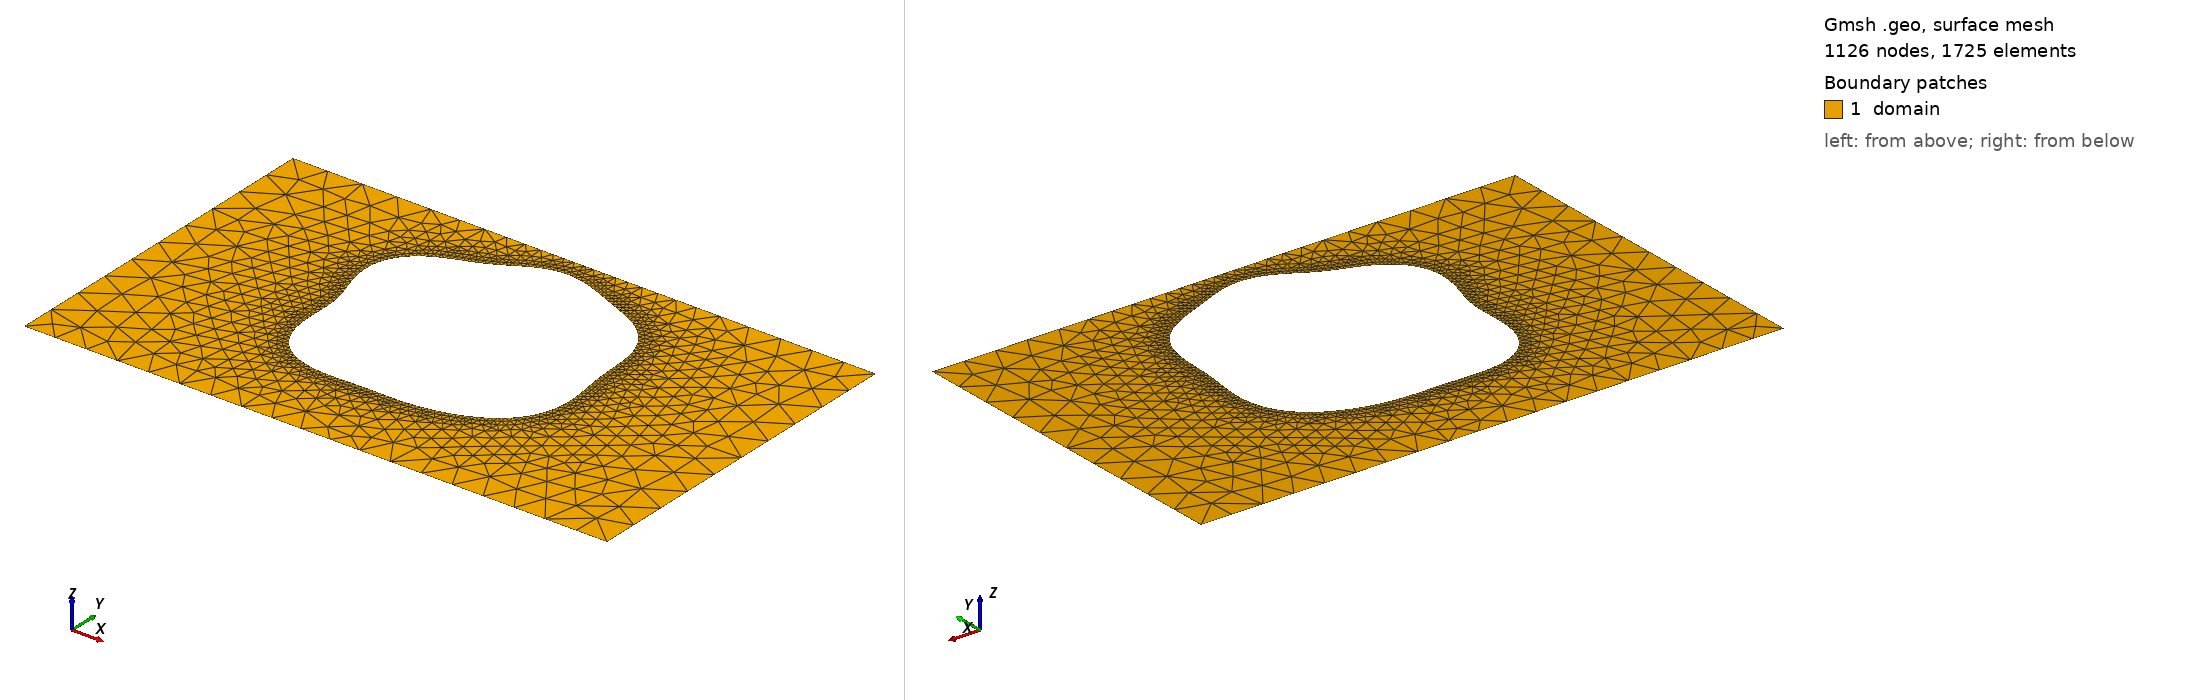

Gmsh geometry script, surface-meshed: 1126 nodes, 1725 surface elements. Boundary patches (legend numbers): 1 domain. Left view from above one corner, right view from below the opposite corner. Legend entries are the model's physical surfaces. The drawing asked Gmsh for element sizes between 1% and 20% of the model's largest extent; the script's own settings can give other sizes.

=== shape_13.geo (drawn) ===
SetFactory("OpenCASCADE");
lc = 0.060000;

Point(1) = {0.0000000000, -0.3000000000, 0, lc};
Point(2) = {0.4250000000, -0.3000000000, 0, lc};
Point(3) = {0.5750000000, -0.3000000000, 0, lc};
Point(4) = {1.0000000000, -0.3000000000, 0, lc};
Point(5) = {1.0000000000, 0.3000000000, 0, lc};
Point(6) = {0.5750000000, 0.3000000000, 0, lc};
Point(7) = {0.4250000000, 0.3000000000, 0, lc};
Point(8) = {0.0000000000, 0.3000000000, 0, lc};
Line(1) = {1, 2};
Line(2) = {2, 3};
Line(3) = {3, 4};
Line(4) = {4, 5};
Line(5) = {5, 6};
Line(6) = {6, 7};
Line(7) = {7, 8};
Line(8) = {8, 1};
Curve Loop(1) = {1, 2, 3, 4, 5, 6, 7, 8};
Point(9) = {0.7093473807, 0.0509716417, 0, lc};
Point(10) = {0.7083966998, 0.0591595703, 0, lc};
Point(11) = {0.7076223315, 0.0673118736, 0, lc};
Point(12) = {0.7070184460, 0.0754738894, 0, lc};
Point(13) = {0.7065532720, 0.0836864661, 0, lc};
Point(14) = {0.7061710484, 0.0919816130, 0, lc};
Point(15) = {0.7057954839, 0.1003787661, 0, lc};
Point(16) = {0.7053345101, 0.1088819628, 0, lc};
Point(17) = {0.7046860266, 0.1174781633, 0, lc};
Point(18) = {0.7037442659, 0.1261368697, 0, lc};
Point(19) = {0.7024063604, 0.1348111013, 0, lc};
Point(20) = {0.7005786817, 0.1434396805, 0, lc};
Point(21) = {0.6981825338, 0.1519506863, 0, lc};
Point(22) = {0.6951588313, 0.1602658387, 0, lc};
Point(23) = {0.6914714586, 0.1683055024, 0, lc};
Point(24) = {0.6871091031, 0.1759939474, 0, lc};
Point(25) = {0.6820854606, 0.1832644726, 0, lc};
Point(26) = {0.6764378239, 0.1900640067, 0, lc};
Point(27) = {0.6702241808, 0.1963568267, 0, lc};
Point(28) = {0.6635190497, 0.2021270964, 0, lc};
Point(29) = {0.6564083682, 0.2073800099, 0, lc};
Point(30) = {0.6489838121, 0.2121414216, 0, lc};
Point(31) = {0.6413369608, 0.2164559609, 0, lc};
Point(32) = {0.6335537262, 0.2203837357, 0, lc};
Point(33) = {0.6257094397, 0.2239958418, 0, lc};
Point(34) = {0.6178649358, 0.2273689838, 0, lc};
Point(35) = {0.6100638918, 0.2305795892, 0, lc};
Point(36) = {0.6023315861, 0.2336978367, 0, lc};
Point(37) = {0.5946751266, 0.2367820398, 0, lc};
Point(38) = {0.5870850899, 0.2398738046, 0, lc};
Point(39) = {0.5795384033, 0.2429943336, 0, lc};
Point(40) = {0.5720022093, 0.2461421702, 0, lc};
Point(41) = {0.5644383778, 0.2492925762, 0, lc};
Point(42) = {0.5568082836, 0.2523986216, 0, lc};
Point(43) = {0.5490774518, 0.2553939404, 0, lc};
Point(44) = {0.5412196835, 0.2581969842, 0, lc};
Point(45) = {0.5332203210, 0.2607164940, 0, lc};
Point(46) = {0.5250783816, 0.2628578182, 0, lc};
Point(47) = {0.5168073786, 0.2645296351, 0, lc};
Point(48) = {0.5084347594, 0.2656506043, 0, lc};
Point(49) = {0.5000000000, 0.2661554677, 0, lc};
Point(50) = {0.4915515068, 0.2660001521, 0, lc};
Point(51) = {0.4831425783, 0.2651654926, 0, lc};
Point(52) = {0.4748267584, 0.2636592858, 0, lc};
Point(53) = {0.4666529704, 0.2615165002, 0, lc};
Point(54) = {0.4586608470, 0.2587975980, 0, lc};
Point(55) = {0.4508766654, 0.2555850561, 0, lc};
Point(56) = {0.4433102579, 0.2519783051, 0, lc};
Point(57) = {0.4359532021, 0.2480874171, 0, lc};
Point(58) = {0.4287784993, 0.2440259669, 0, lc};
Point(59) = {0.4217418395, 0.2399035541, 0, lc};
Point(60) = {0.4147844301, 0.2358185022, 0, lc};
Point(61) = {0.4078372400, 0.2318512427, 0, lc};
Point(62) = {0.4008263978, 0.2280588507, 0, lc};
Point(63) = {0.3936793837, 0.2244711188, 0, lc};
Point(64) = {0.3863315795, 0.2210884548, 0, lc};
Point(65) = {0.3787327005, 0.2178817603, 0, lc};
Point(66) = {0.3708526203, 0.2147943119, 0, lc};
Point(67) = {0.3626861298, 0.2117455271, 0, lc};
Point(68) = {0.3542562290, 0.2086363649, 0, lc};
Point(69) = {0.3456156455, 0.2053559962, 0, lc};
Point(70) = {0.3368463855, 0.2017892916, 0, lc};
Point(71) = {0.3280572614, 0.1978246138, 0, lc};
Point(72) = {0.3193794750, 0.1933613824, 0, lc};
Point(73) = {0.3109604782, 0.1883168937, 0, lc};
Point(74) = {0.3029564555, 0.1826319289, 0, lc};
Point(75) = {0.2955238781, 0.1762747704, 0, lc};
Point(76) = {0.2888106569, 0.1692433566, 0, lc};
Point(77) = {0.2829474584, 0.1615654355, 0, lc};
Point(78) = {0.2780397531, 0.1532967171, 0, lc};
Point(79) = {0.2741611292, 0.1445171649, 0, lc};
Point(80) = {0.2713483311, 0.1353256958, 0, lc};
Point(81) = {0.2695983765, 0.1258336672, 0, lc};
Point(82) = {0.2688679785, 0.1161576135, 0, lc};
Point(83) = {0.2690753483, 0.1064117455, 0, lc};
Point(84) = {0.2701043046, 0.0967007387, 0, lc};
Point(85) = {0.2718104642, 0.0871133136, 0, lc};
Point(86) = {0.2740291529, 0.0777170539, 0, lc};
Point(87) = {0.2765845637, 0.0685548179, 0, lc};
Point(88) = {0.2792996069, 0.0596429838, 0, lc};
Point(89) = {0.2820058523, 0.0509716417, 0, lc};
Point(90) = {0.2845529551, 0.0425067042, 0, lc};
Point(91) = {0.2868169945, 0.0341937753, 0, lc};
Point(92) = {0.2887072190, 0.0259634931, 0, lc};
Point(93) = {0.2901708017, 0.0177379616, 0, lc};
Point(94) = {0.2911953323, 0.0094378109, 0, lc};
Point(95) = {0.2918089179, 0.0009893851, 0, lc};
Point(96) = {0.2920779205, -0.0076684495, 0, lc};
Point(97) = {0.2921024994, -0.0165783510, 0, lc};
Point(98) = {0.2920102694, -0.0257598210, 0, lc};
Point(99) = {0.2919484914, -0.0352061148, 0, lc};
Point(100) = {0.2920753011, -0.0448829574, 0, lc};
Point(101) = {0.2925505252, -0.0547291452, 0, lc};
Point(102) = {0.2935266523, -0.0646589889, 0, lc};
Point(103) = {0.2951404949, -0.0745664245, 0, lc};
Point(104) = {0.2975060250, -0.0843305067, 0, lc};
Point(105) = {0.3007087736, -0.0938219098, 0, lc};
Point(106) = {0.3048020723, -0.1029099967, 0, lc};
Point(107) = {0.3098052919, -0.1114699849, 0, lc};
Point(108) = {0.3157040959, -0.1193897397, 0, lc};
Point(109) = {0.3224526006, -0.1265757577, 0, lc};
Point(110) = {0.3299772172, -0.1329579685, 0, lc};
Point(111) = {0.3381818498, -0.1384930693, 0, lc};
Point(112) = {0.3469540579, -0.1431662104, 0, lc};
Point(113) = {0.3561717440, -0.1469909695, 0, lc};
Point(114) = {0.3657099206, -0.1500076651, 0, lc};
Point(115) = {0.3754471290, -0.1522801711, 0, lc};
Point(116) = {0.3852711334, -0.1538914905, 0, lc};
Point(117) = {0.3950835836, -0.1549384194, 0, lc};
Point(118) = {0.4048034300, -0.1555256816, 0, lc};
Point(119) = {0.4143689769, -0.1557599357, 0, lc};
Point(120) = {0.4237385573, -0.1557440441, 0, lc};
Point(121) = {0.4328899148, -0.1555719628, 0, lc};
Point(122) = {0.4418184585, -0.1553245432, 0, lc};
Point(123) = {0.4505346270, -0.1550664652, 0, lc};
Point(124) = {0.4590606394, -0.1548444225, 0, lc};
Point(125) = {0.4674269359, -0.1546865910, 0, lc};
Point(126) = {0.4756686009, -0.1546033111, 0, lc};
Point(127) = {0.4838220397, -0.1545888342, 0, lc};
Point(128) = {0.4919221287, -0.1546239125, 0, lc};
Point(129) = {0.5000000000, -0.1546789613, 0, lc};
Point(130) = {0.5080815484, -0.1547175007, 0, lc};
Point(131) = {0.5161866761, -0.1546995787, 0, lc};
Point(132) = {0.5243292202, -0.1545849023, 0, lc};
Point(133) = {0.5325174484, -0.1543354471, 0, lc};
Point(134) = {0.5407549595, -0.1539173758, 0, lc};
Point(135) = {0.5490418027, -0.1533021678, 0, lc};
Point(136) = {0.5573756141, -0.1524669403, 0, lc};
Point(137) = {0.5657525878, -0.1513940153, 0, lc};
Point(138) = {0.5741681244, -0.1500698566, 0, lc};
Point(139) = {0.5826170471, -0.1484835540, 0, lc};
Point(140) = {0.5910933320, -0.1466250703, 0, lc};
Point(141) = {0.5995893601, -0.1444834827, 0, lc};
Point(142) = {0.6080947621, -0.1420454445, 0, lc};
Point(143) = {0.6165949778, -0.1392940695, 0, lc};
Point(144) = {0.6250697026, -0.1362083960, 0, lc};
Point(145) = {0.6334914149, -0.1327635284, 0, lc};
Point(146) = {0.6418241919, -0.1289314881, 0, lc};
Point(147) = {0.6500230103, -0.1246827348, 0, lc};
Point(148) = {0.6580336966, -0.1199882481, 0, lc};
Point(149) = {0.6657936465, -0.1148220048, 0, lc};
Point(150) = {0.6732333688, -0.1091636373, 0, lc};
Point(151) = {0.6802788414, -0.1030010348, 0, lc};
Point(152) = {0.6868545911, -0.0963326404, 0, lc};
Point(153) = {0.6928873393, -0.0891692134, 0, lc};
Point(154) = {0.6983099947, -0.0815348605, 0, lc};
Point(155) = {0.7030657250, -0.0734671946, 0, lc};
Point(156) = {0.7071118148, -0.0650165476, 0, lc};
Point(157) = {0.7104230092, -0.0562442366, 0, lc};
Point(158) = {0.7129940617, -0.0472199657, 0, lc};
Point(159) = {0.7148412458, -0.0380185161, 0, lc};
Point(160) = {0.7160026513, -0.0287159435, 0, lc};
Point(161) = {0.7165371655, -0.0193855484, 0, lc};
Point(162) = {0.7165221296, -0.0100939144, 0, lc};
Point(163) = {0.7160497518, -0.0008973146, 0, lc};
Point(164) = {0.7152224560, 0.0081612335, 0, lc};
Point(165) = {0.7141474230, 0.0170540220, 0, lc};
Point(166) = {0.7129306499, 0.0257696385, 0, lc};
Point(167) = {0.7116708991, 0.0343127807, 0, lc};
Point(168) = {0.7104539275, 0.0427028844, 0, lc};
Spline(9) = {9, 10, 11, 12, 13, 14, 15, 16, 17, 18, 19, 20, 21, 22, 23, 24, 25, 26, 27, 28, 29, 30, 31, 32, 33, 34, 35, 36, 37, 38, 39, 40, 41, 42, 43, 44, 45, 46, 47, 48, 49, 50, 51, 52, 53, 54, 55, 56, 57, 58, 59, 60, 61, 62, 63, 64, 65, 66, 67, 68, 69, 70, 71, 72, 73, 74, 75, 76, 77, 78, 79, 80, 81, 82, 83, 84, 85, 86, 87, 88, 89, 90, 91, 92, 93, 94, 95, 96, 97, 98, 99, 100, 101, 102, 103, 104, 105, 106, 107, 108, 109, 110, 111, 112, 113, 114, 115, 116, 117, 118, 119, 120, 121, 122, 123, 124, 125, 126, 127, 128, 129, 130, 131, 132, 133, 134, 135, 136, 137, 138, 139, 140, 141, 142, 143, 144, 145, 146, 147, 148, 149, 150, 151, 152, 153, 154, 155, 156, 157, 158, 159, 160, 161, 162, 163, 164, 165, 166, 167, 168, 9};
Curve Loop(2) = {9};

// Refinement near obstacle spline
Field[1] = Distance;
Field[1].CurvesList = {9};
Field[1].Sampling = 200;

Field[2] = Threshold;
Field[2].InField = 1;
Field[2].SizeMin = 0.006667;
Field[2].SizeMax = 0.060000;
Field[2].DistMin = 0.000000;
Field[2].DistMax = 0.150000;

Background Field = 2;
Mesh.MeshSizeExtendFromBoundary = 0;
Mesh.MeshSizeFromPoints = 0;
Mesh.MeshSizeFromCurvature = 0;

Plane Surface(1) = {1, 2};

Physical Surface("domain")          = {1};
Physical Curve("contact_source")   = {8};
Physical Curve("contact_drain")    = {4};
Physical Curve("probe_A")          = {6};
Physical Curve("probe_B")          = {2};
Physical Curve("walls")            = {1, 3, 5, 7, 9};
